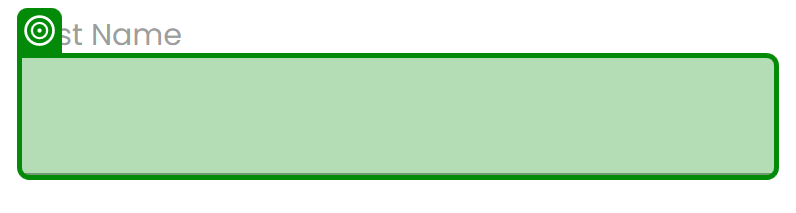
Task: Managing Difficult Situations
Workflow: VisualTreeMethod

Step 1: find the text box in window 'Rpa Challenge' (msedge.exe)
